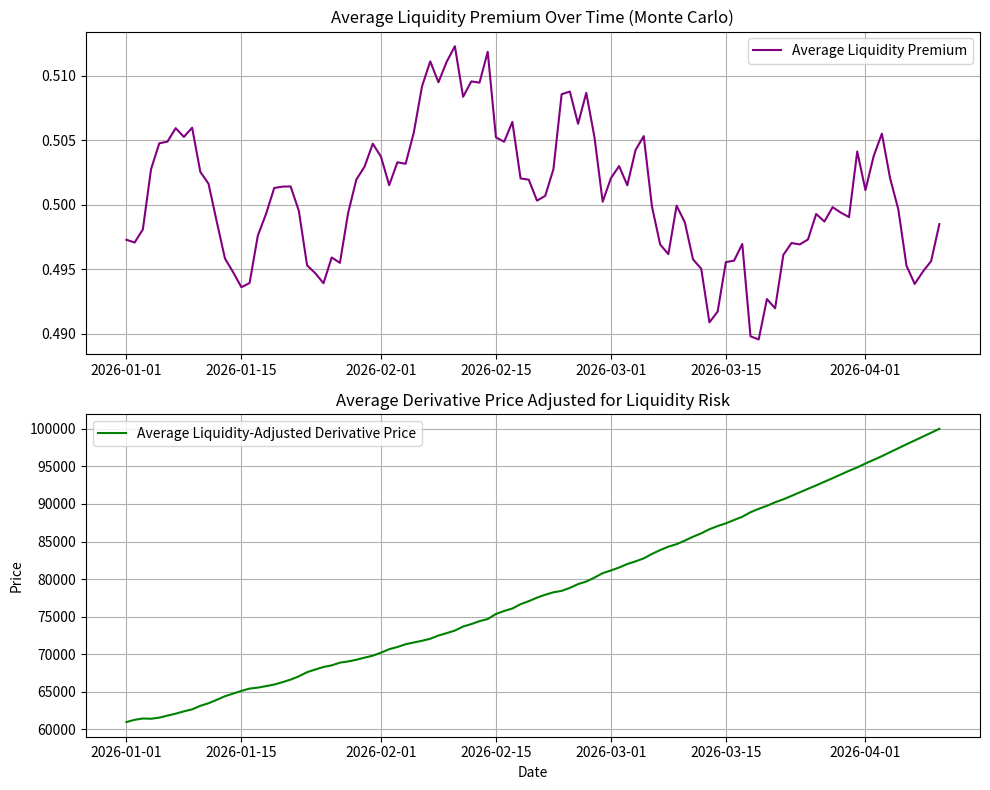

The matplotlib source for this figure:
# Monte Carlo Simulation with Stochastic Liquidity Factors

# Models liquidity factors as Ornstein-Uhlenbeck (mean-reverting) processes.
# Runs 500 Monte Carlo simulations of liquidity factor paths.
# Calculates liquidity premium and adjusts discount rates dynamically.
# Computes the liquidity-adjusted derivative price distribution over time.
# Plots the average liquidity premium and derivative price across simulations.

import numpy as np
import pandas as pd
import matplotlib.pyplot as plt

np.random.seed(42)

# Parameters
n_days = 100
n_simulations = 500
time_to_maturity = 1.0  # 1 year
payoff = 100000
risk_free_rate = 0.02

# Mean-reverting parameters for liquidity factors
theta_spread = 0.01
kappa_spread = 0.3
sigma_spread = 0.002

theta_depth = 500000
kappa_depth = 0.2
sigma_depth = 20000

theta_funding = 0.02
kappa_funding = 0.1
sigma_funding = 0.003

dt = time_to_maturity / n_days

def simulate_ou_process(theta, kappa, sigma, x0, n_steps, n_paths):
    x = np.zeros((n_steps, n_paths))
    x[0, :] = x0
    for t in range(1, n_steps):
        dx = kappa * (theta - x[t-1, :]) * dt + sigma * np.sqrt(dt) * np.random.randn(n_paths)
        x[t, :] = x[t-1, :] + dx
    return x

# Simulate liquidity factors
spread_paths = simulate_ou_process(theta_spread, kappa_spread, sigma_spread, theta_spread, n_days, n_simulations)
depth_paths = simulate_ou_process(theta_depth, kappa_depth, sigma_depth, theta_depth, n_days, n_simulations)
funding_paths = simulate_ou_process(theta_funding, kappa_funding, sigma_funding, theta_funding, n_days, n_simulations)

# Normalize factors for each simulation path
def normalize(arr):
    min_val = arr.min(axis=0)
    max_val = arr.max(axis=0)
    return (arr - min_val) / (max_val - min_val + 1e-9)

spread_norm = normalize(spread_paths)
depth_norm = normalize(depth_paths)
funding_norm = normalize(funding_paths)

# Calculate liquidity premium for each path and time
liquidity_premium = 0.6 * spread_norm + 0.3 * funding_norm + 0.1 * (1 - depth_norm)

# Adjust discount rate and calculate discount factor for each path and time
adjusted_rate = risk_free_rate + liquidity_premium
time_grid = np.linspace(time_to_maturity, 0, n_days).reshape(-1, 1)
discount_factor = np.exp(-adjusted_rate * time_grid)

# Calculate liquidity-adjusted derivative price for each path and time
liquidity_adjusted_price = payoff * discount_factor

# Plot average liquidity premium and derivative price over time
avg_liquidity_premium = liquidity_premium.mean(axis=1)
avg_price = liquidity_adjusted_price.mean(axis=1)

dates = pd.date_range(start='2026-01-01', periods=n_days, freq='D')

plt.figure(figsize=(10, 8))

plt.subplot(2, 1, 1)
plt.plot(dates, avg_liquidity_premium, color='purple', label='Average Liquidity Premium')
plt.title('Average Liquidity Premium Over Time (Monte Carlo)')
plt.legend()
plt.grid(True)

plt.subplot(2, 1, 2)
plt.plot(dates, avg_price, color='green', label='Average Liquidity-Adjusted Derivative Price')
plt.title('Average Derivative Price Adjusted for Liquidity Risk')
plt.xlabel('Date')
plt.ylabel('Price')
plt.legend()
plt.grid(True)

plt.tight_layout()
plt.show()
